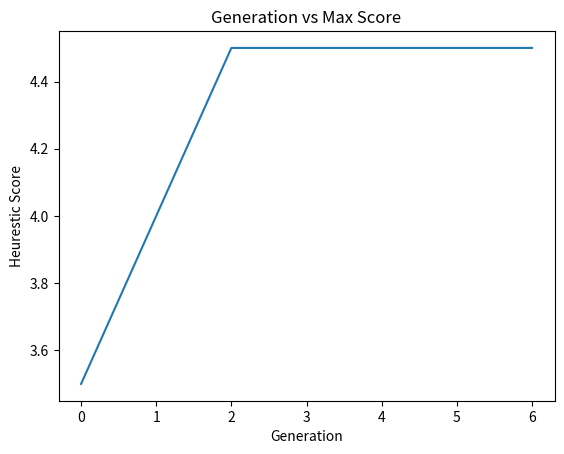
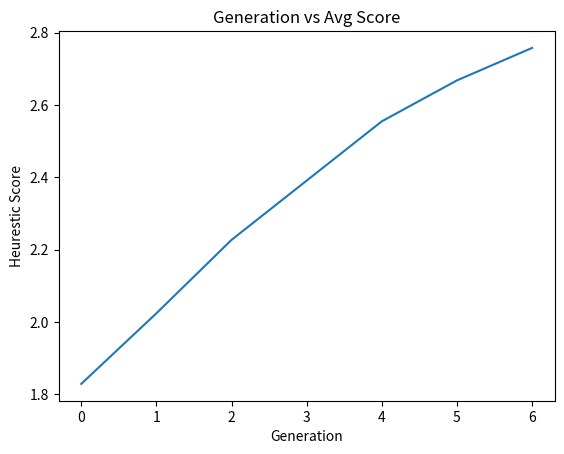

These charts were generated, in order, by the following Python code:
from __future__ import annotations

from copy import deepcopy
import heapq as hq
from random import randint, shuffle
from typing import List
import matplotlib.pyplot as plt

PERC_PEOPLE_PREF = 30
PERC_VERT_PREF = 30
PERC_HOR_PREF = 30


class Plane:
    """
    rows and cols defines the plane size
    perc_available is both willing to move and empty
    """

    def __init__(self, rows: int, cols: int, aisles: List, sections: int):
        super()

        self.rows = rows
        self.cols = cols
        self.sections = sections  # vertical sections
        self.aisles = aisles

        self.available = []  # Flattened 2D array of booleans (moveable and empty)
        self.passengers: ["Passenger" | None] = []  # Flattened 2D array of Persons or Empty seats

        # Debugging
        # self._n_empty = 0
        self._n_movable_passengers = 0
        # self._n_immovable_passengers = 0

    def populate_w_sample(self, perc_available: int):
        """Populate seats (available, passengers) with data."""
        # Populate each spot with person/chair
        for i_moveable in range(self.rows * self.cols):
            if randint(1, 100) <= perc_available:  # If available
                self.available.append(True)
                self.passengers.append(None)

            else:
                self.available.append(False)
                self.passengers.append(Passenger(i_moveable))  # Non movable person
                # self._n_immovable_passengers += 1
        # print(f"Added Passengers: immovable {self._n_immovable_passengers} movable {self._n_movable_passengers}")
        # print(f"Empty: {self._n_empty}")

        # Add preferences for each moveable
        for i_moveable in range(self.rows * self.cols):
            # Ensure is a movable (person & preferences)
            if self.passengers[i_moveable] != None:
                continue

            if randint(1, 100) >= 50:
                self.passengers[i_moveable] = Passenger(i_moveable)  # Movable Person
                self._n_movable_passengers += 1
            else:
                continue
                # self.passengers.append(None)  # Empty chair
                # self._n_empty += 1

            moveable: Passenger = self.passengers[i_moveable]
            # Add preference for people
            if randint(1, 100) <= PERC_PEOPLE_PREF:
                # print("Adding person")
                
                for _ in range(randint(1, 3)):  # Add up to 3 preferred seating next to people
                    i_rand_seat = randint(0, self.rows * self.cols - 1)

                    if (i_rand_seat == i_moveable) or (self.passengers[i_rand_seat] == None) or (not self.passengers[i_rand_seat].is_movable()):
                        continue  # Avoid adding self or other immovable

                    # Add to each other
                    other_moveable: Passenger = self.passengers[i_rand_seat]
                    if moveable.pref_people() is None:
                        moveable.pref_vals[0] = []
                    if i_rand_seat not in moveable.pref_people():
                        moveable.pref_people().append(i_rand_seat)
                        if other_moveable.is_pref_people():  # Add pref for other people
                            other_moveable.pref_people().append(i_moveable)
                        else:
                            other_moveable.pref_vals[0] = [i_moveable]
                        other_moveable.update_pref(people=True)  # Set preference for other people

                # Set pref bc above algo may not add people
                # IE it chooses 3 locked chairs
                if moveable.pref_people() is not None:
                    moveable.update_pref(people=True)

            # Add preference for vertical
            if randint(1, 100) <= PERC_VERT_PREF:
                # print("Vert pref")
                moveable.update_pref(vert=True)
                moveable.pref_vals[1] = randint(0, self.sections - 1)

            # Add preference for aisle, middle, window
            if randint(1, 100) <= PERC_HOR_PREF or (moveable.pref_vals[0] is None and moveable.pref_vals[1] is None):
                # print("Hor pref")
                moveable.update_pref(hor=True)
                moveable.pref_vals[2] = randint(0, 2)

        self.passenger_list()

    def passenger_list(self):
        for i in range(self.rows):
            for j in range(self.cols):
                index = i * self.cols + j
                if self.passengers[index] is not None:
                    print(self.passengers[index])
                    
    def get_section(self, index):
        window = max(1, self.rows // 3) * self.cols

        if index < window:
            return 0

        elif index < window * 2:
            return 1

        else:
            return 2

    def get_surrounding(self, index):

        r_pos = index // self.cols
        c_pos = index % self.cols
        if (r_pos == 0): # back
            t = index + self.cols

            if (c_pos == 0):
                tr = t + 1
                mr = index + 1
                return [t, tr, mr]

            elif (c_pos == self.cols - 1):    
                tl = t - 1
                ml = index - 1
                return [t, tl, ml]

            else:
                tl = t - 1
                tr = t + 1
                ml = index - 1
                mr = index + 1
                return [t, tl, tr, ml, mr]

        elif (r_pos == self.rows - 1): # front
            b = index - self.cols

            if (c_pos == 0):
                mr = index + 1
                br = b + 1
                return [b, br, mr]

            elif (c_pos == self.cols - 1):    
                ml = index - 1
                bl = b - 1
                return [b, bl, ml]

            else:
                ml = index - 1
                mr = index + 1
                bl = b - 1
                br = b + 1
                return [b, bl, br, ml, mr]

        else:
            t = index + self.cols
            b = index - self.cols

            if (c_pos == 0):
                tr = t + 1
                mr = index + 1
                br = b + 1
                return [t, tr, b, br, mr]

            elif (c_pos == self.cols - 1):    
                tl = t - 1
                ml = index - 1
                bl = b - 1
                return [t, tl, b, bl, ml]

            else:
                tr = t + 1
                mr = index + 1
                br = b + 1
                tl = t - 1
                ml = index - 1
                bl = b - 1
                return [t, tl, tr, ml, mr, b, bl, br]

    def __repr__(self):
        output = ""

        for i in range(self.rows):
            for j in range(self.cols):
                if self.passengers[i * self.cols + j] is None:
                    output += "E "  # Empty Chairs
                elif not self.passengers[i * self.cols + j].is_movable():
                    output += "X "  # Occupied, but not moveable
                else:
                    output += "M "  # Moveable

            output += "\n"
        return output


class Passenger:
    def __init__(self, position1d: int, people=None, vert=None, hor=None):
        super()
        self.position1d = position1d
        # Boolean values for whether corresponding preference is set
        self.pref = [people is not None, vert is not None, hor is not None]
        # people, section vertical, section horizontal ([0, 2]: window, aisle, other)
        self.pref_vals = [people, vert, hor]
        self.score = -1

    def update_pref(self, people=None, vert=None, hor=None):
        """Arguments should be boolean or None"""
        if people is not None:
            self.pref[0] = people
        if vert is not None:
            self.pref[1] = vert
        if hor is not None:
            self.pref[2] = hor

    def is_pref_people(self) -> bool:
        return self.pref[0]

    def pref_people(self) -> List[int]:
        return self.pref_vals[0]

    def is_movable(self):
        return any(self.pref)

    def __repr__(self):
        return f"Passenger({self.position1d}, {self.pref}, {self.pref_vals}, {self.is_movable()})"



class Genome:

    def __init__(self, plane: Plane):
        super()

        passengers = [] # TODO slow
        for elem in plane.passengers:
            if elem != None and elem.is_movable():
                passengers.append(deepcopy(elem))

        shuffle(passengers)
        self.arr = []
        for i in range(plane.rows * plane.cols):
            if plane.passengers[i] == None or not plane.passengers[i].is_movable():
                self.arr.append(plane.passengers[i])
            else:
                self.arr.append(passengers.pop())

        self.score = -1

    def calc_heuristic(self, plane: Plane):

        r_sum = 0
        for i in range(len(self.arr)):
            p = self.arr[i]

            if p is None or not p.is_movable():
                continue

            total = 0
            met = 0

            # People
            if p.pref[0]:
                total += 1
                surrounding = plane.get_surrounding(i)

                counter = 0 # number of people met
                for elem in surrounding:
                    sp = self.arr[elem] # surrounding person
                    if sp != None and sp.position1d in p.pref_vals[0]:
                        counter += 1

                met += counter / len(p.pref_vals[0])

            # Vertical
            if p.pref[1]:
                total += 1
                if (p.pref_vals[1] == plane.get_section(i)):
                    met += 1

            # Horizontal
            if p.pref[2]:
                total += 1  
                pos = i % plane.cols
                if (p.pref_vals[2] == 0):
                    if (pos == 0 or pos == plane.cols - 1):
                        met += 1

                elif (p.pref_vals[2] == 1):
                    if (pos == plane.aisles[0] or pos == plane.aisles[0] + 1):
                        met += 1

                else:
                    if (pos != 0 and pos != plane.cols - 1 and pos != plane.aisles[0] and pos != plane.aisles[0] + 1):
                        met += 1

            p.score = met / total
            r_sum += p.score

        self.score = r_sum
        return r_sum
        
    def __repr__(self):
        output = ""

        debug_col = 6

        for i in range(len(self.arr)):
            if self.arr[i] is None:
                output += "E "  # Empty Chairs
            elif not self.arr[i].is_movable():
                output += "X "  # Occupied, but not moveable
            else:
                output += f"{self.arr[i].position1d} "  # Moveable

            if (i + 1) % debug_col == 0:
                output += '\n'

        return output

    def __lt__(self, other):
        return True


# Chair has Person attribute (use movable)
def OX(plane: Plane, g1, g2):

    # Determine cross section
    start = randint(0, plane.rows - 1) * plane.cols 
    end = randint(start / plane.cols + 1, plane.rows) * plane.cols # not inclusive

    # Create offspring and Map
    off1 = deepcopy(g1)
    used1 = set()
    empty1 = 0
    off2 = deepcopy(g2)
    used2 = set()
    empty2 = 0
    
    # Perform cross
    for i in range(start, end):
        off1.arr[i] = g2.arr[i]
        if (off1.arr[i] == None):
            empty1 += 1
        else:
            used1.add(g2.arr[i].position1d)

        off2.arr[i] = g1.arr[i]
        if (off2.arr[i] == None):
            empty2 += 1
        else:
            used2.add(g1.arr[i].position1d)

    i = 0
    j = 0
    while j < plane.rows * plane.cols:
        
        if j == start:
            j = end
            continue

        if plane.available[j]:

            while i < plane.rows * plane.cols:
                if g1.arr[i] is None:
                    if (empty1 == 0):
                        break
                    else:
                        empty1 -= 1

                elif g1.arr[i].position1d not in used1 and g1.arr[i].is_movable():
                    break

                i +=1 

            off1.arr[j] = g1.arr[i]
            i += 1
        j += 1

    i = 0
    j = 0
    while j < plane.rows * plane.cols:
        
        if j == start:
            j = end
            continue

        if plane.available[j]:

            while i < plane.rows * plane.cols:
                if g2.arr[i] is None:
                    if (empty2 == 0):
                        break
                    else:
                        empty2 -= 1

                elif g2.arr[i].position1d not in used2 and g2.arr[i].is_movable():
                    break

                i +=1 

            off2.arr[j] = g2.arr[i]
            i += 1
        j += 1

    return (off1, off2)


def print_scores(g):
    arr = []
    for elem in g.arr:
        if elem != None and elem.is_movable():
            arr.append((elem.position1d, round(elem.score, 2)))
        arr.sort()

    for elem in arr:
        print(elem[0], "score:", round(elem[1], 2))

initial_pop = 128

print("People, Vertical, Horizontal")
plane = Plane(3, 6, [2], 3)
plane.populate_w_sample(80)

print("\nPlane")
print(plane)

generations = []
max_h = []
avg_h = []

curr = []
for i in range(initial_pop):
    curr.append(Genome(plane))


original = True
change = 1
prev = -1
while change >= .1:
    next = []

    heap = []
    for genome in curr:
        hq.heappush(heap, (-genome.calc_heuristic(plane), genome))

    if original:
        save = deepcopy(curr[0])
        original = False

    r_sum = 0
    for i in range(len(curr) // 2):
        elem1 = hq.heappop(heap)
        elem2 = hq.heappop(heap)

        r_sum -= elem1[0]
        r_sum -= elem2[0]
        if i == 0:
            generations.append(deepcopy(elem1[1]))
            max_h.append(-elem1[0])

        children = OX(plane, elem1[1], elem2[1])
        score1 = children[0].calc_heuristic(plane)
        score2 = children[1].calc_heuristic(plane) 

        results = []
        hq.heappush(results, (elem1[0], elem1[1]))
        hq.heappush(results, (elem2[0], elem2[1]))

        hq.heappush(results, (-score1, children[0]))
        hq.heappush(results, (-score2, children[1]))

        next.append(hq.heappop(results)[1])
        next.append(hq.heappop(results)[1])

    avg_h.append(r_sum / len(curr))

    if prev == -1:
        prev = avg_h[-1]
    else:
        change = abs(avg_h[-1] - prev)
        prev = avg_h[-1]

    curr = next

print("Original Genome", round(save.calc_heuristic(plane), 2), '/', plane._n_movable_passengers)
print(save)

print("Final Genome", round(generations[-1].calc_heuristic(plane), 2), '/', plane._n_movable_passengers)
print(generations[-1])

print("Original Scores")
print_scores(save)
print()

print("Final Scores")
print_scores(generations[-1])

plt.figure(1)
plt.plot(max_h)
plt.title("Generation vs Max Score")
plt.xlabel("Generation")
plt.ylabel("Heurestic Score")
plt.savefig("g1")

# Create second figure
plt.figure(2)
plt.plot(avg_h)
plt.title("Generation vs Avg Score")
plt.xlabel("Generation")
plt.ylabel("Heurestic Score")
plt.savefig("g2")

